Run: headless pygame with SDL's dummy video driver; simulated clock (each Clock.tick advances the game by its frame time, no real sleeping); random seed 0; keys injected as events and as key.get_pressed() state; no mouse input.
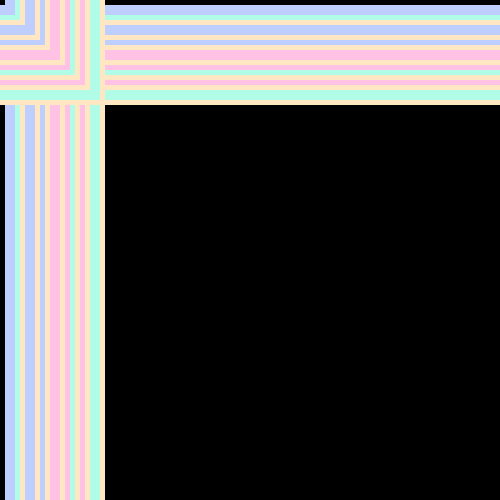
Frame 1 of 4 · flips 1–60 · no input
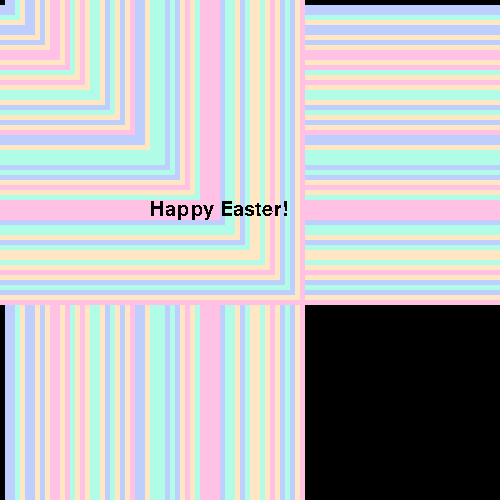
Frame 2 of 4 · flips 61–180 · tapped SPACE, RETURN · held RIGHT (→), D
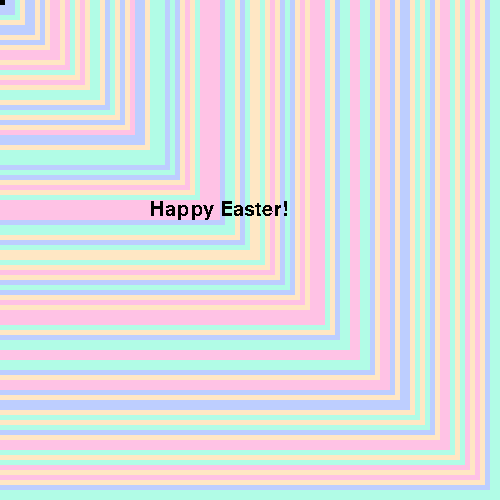
Frame 3 of 4 · flips 181–300 · held DOWN (↓), S
Frame 4 of 4 · flips 301–420 · held LEFT (←), A, UP (↑), W · screen unchanged from frame 3, image omitted

The pygame program that drew these frames:

import pygame, random
pygame.init()
SIZE = (500, 500)
screen = pygame.display.set_mode(SIZE)
GREEN = (177, 252, 230)
PINK = (255, 194, 229)
YELLOW = (255, 231, 196)
BLUE = (189, 206, 255)
BLACK = (0,0,0)

choices = [GREEN, PINK, YELLOW, BLUE]
count = 0

while count in range(0,500):
    count += 5
    colorChoice = random.choice(choices)
    pygame.draw.rect(screen, colorChoice, (0, count, 500, 5))
    pygame.display.flip()
    pygame.time.wait(10)
    pygame.draw.rect(screen, colorChoice, (count, 0, 5, 500))
    pygame.display.flip()
    pygame.time.wait(10)  
    pygame.font.init()
    myFont = pygame.font.SysFont('Times New Roman',30)
    textSurface = myFont.render("Happy Easter!", False, (0,0,0))
    screen.blit(textSurface,(150,200))
    pygame.display.flip()
    pygame.time.wait(10)
    
    

pygame.quit()
